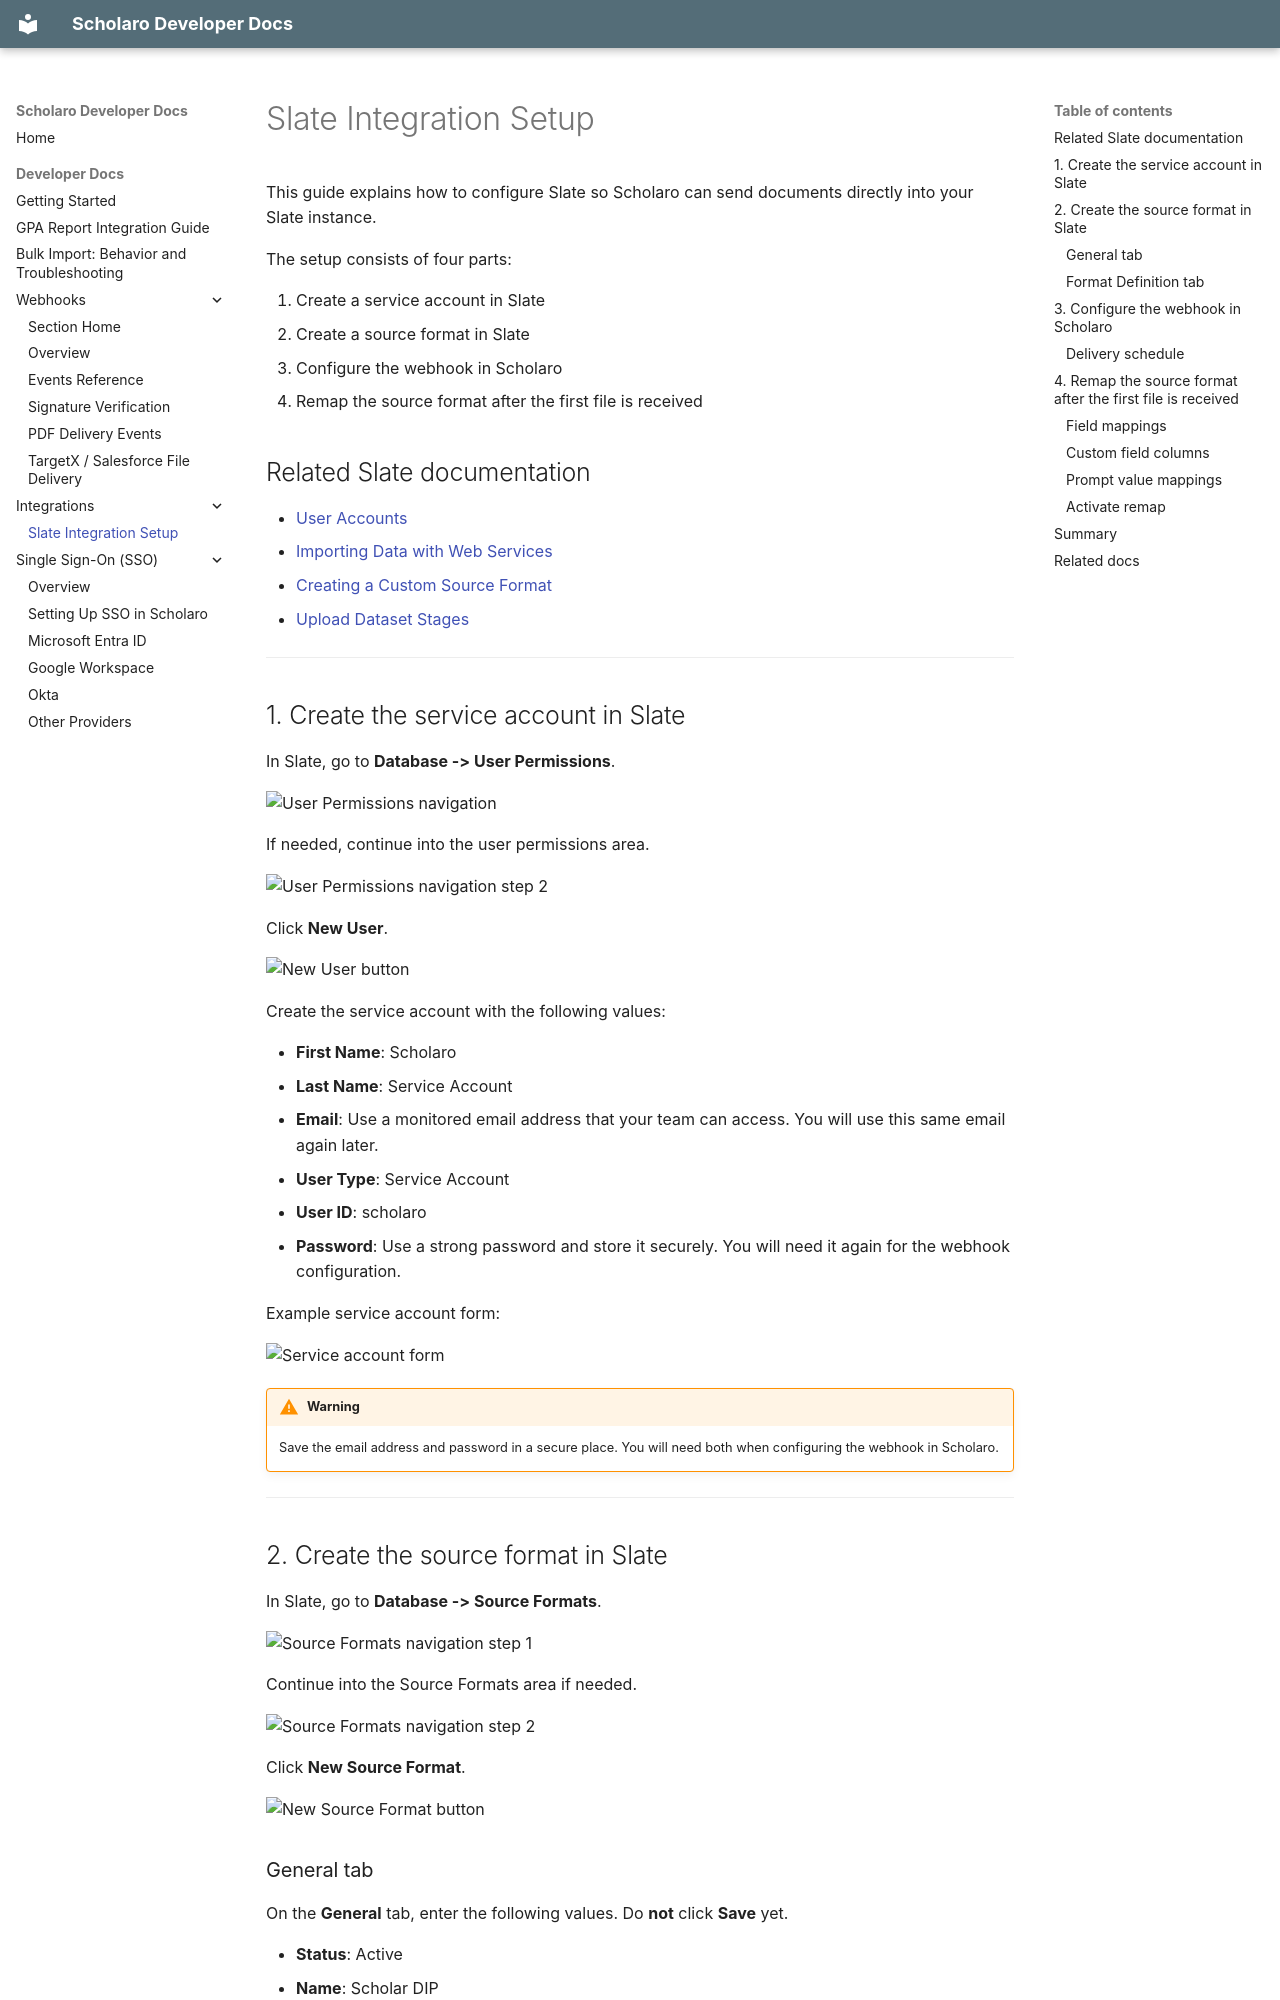

repository: scholaro/scholaro-dev-docs · page: developer/integrations/slate-integration-setup/index.html · generator: mkdocs

# Slate Integration Setup

This guide explains how to configure Slate so Scholaro can send documents directly into your Slate instance.

The setup consists of four parts:

1. Create a service account in Slate
2. Create a source format in Slate
3. Configure the webhook in Scholaro
4. Remap the source format after the first file is received

## Related Slate documentation

- [User Accounts](https://knowledge.technolutions.com/hc/en-us/articles/360026832392-User-Accounts#types-0-0)
- [Importing Data with Web Services](https://knowledge.technolutions.com/hc/en-us/articles/360033201452-Importing-Data-with-Web-Services#pull-data-from-a-web-service-into-slate-0-0)
- [Creating a Custom Source Format](https://knowledge.technolutions.com/hc/en-us/articles/360033287711-Creating-a-Custom-Source-Format)
- [Upload Dataset Stages](https://knowledge.technolutions.com/hc/en-us/articles/360033699511)

---

## 1. Create the service account in Slate

In Slate, go to **Database -> User Permissions**.

![User Permissions navigation](../images/slate/user-permissions-navigation.png)

If needed, continue into the user permissions area.

![User Permissions navigation step 2](../images/slate/user-permissions-navigation-2.png)

Click **New User**.

![New User button](../images/slate/new-user-button.png)

Create the service account with the following values:

- **First Name**: Scholaro
- **Last Name**: Service Account
- **Email**: Use a monitored email address that your team can access. You will use this same email again later.
- **User Type**: Service Account
- **User ID**: scholaro
- **Password**: Use a strong password and store it securely. You will need it again for the webhook configuration.

Example service account form:

![Service account form](../images/slate/service-account-form.png)

!!! warning
    Save the email address and password in a secure place. You will need both when configuring the webhook in Scholaro.

---

## 2. Create the source format in Slate

In Slate, go to **Database -> Source Formats**.

![Source Formats navigation step 1](../images/slate/source-formats-navigation-1.png)

Continue into the Source Formats area if needed.

![Source Formats navigation step 2](../images/slate/source-formats-navigation-2.png)

Click **New Source Format**.

![New Source Format button](../images/slate/new-source-format-button.png)
